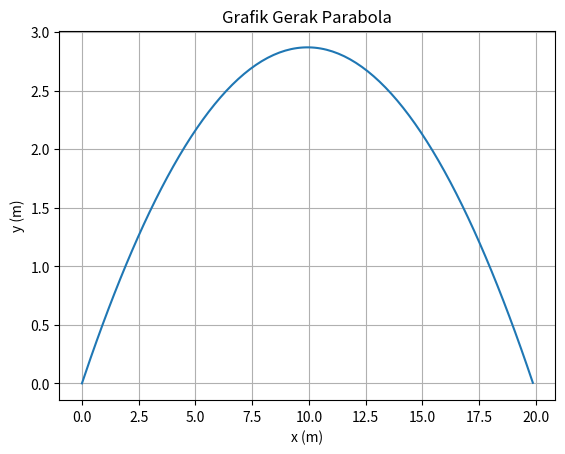

This chart was generated by the following Python code:
import numpy as np
import matplotlib.pyplot as plt

alpha = np.radians(30)
g = 9.8
v0 = 15

v0x = v0*np.cos(alpha)
v0y = v0*np.sin(alpha)

X = ((v0**2)*np.sin(2*alpha))/(2*g)
print("Jarak Horizontal Maksimum = ",X," m")
Y = ((v0**2)*(np.sin(alpha)**2))/(2*g)
print("Jarak Vertikal Maksimum = ",Y," m")
T = (2*v0*np.sin(alpha))/g
print ("Waktu Mencapai Jarak Horizontal Maksimum = ",T," s")
print("\n")

t = np.arange(0.0, T, 0.01)
y = v0y*t - 0.5*g*t**2
x = v0x*t

fig, ax = plt.subplots()
ax.plot(x, y)
ax.set(xlabel='x (m)', ylabel= 'y (m)' , title='Grafik Gerak Parabola')
ax.grid()
plt.show()
